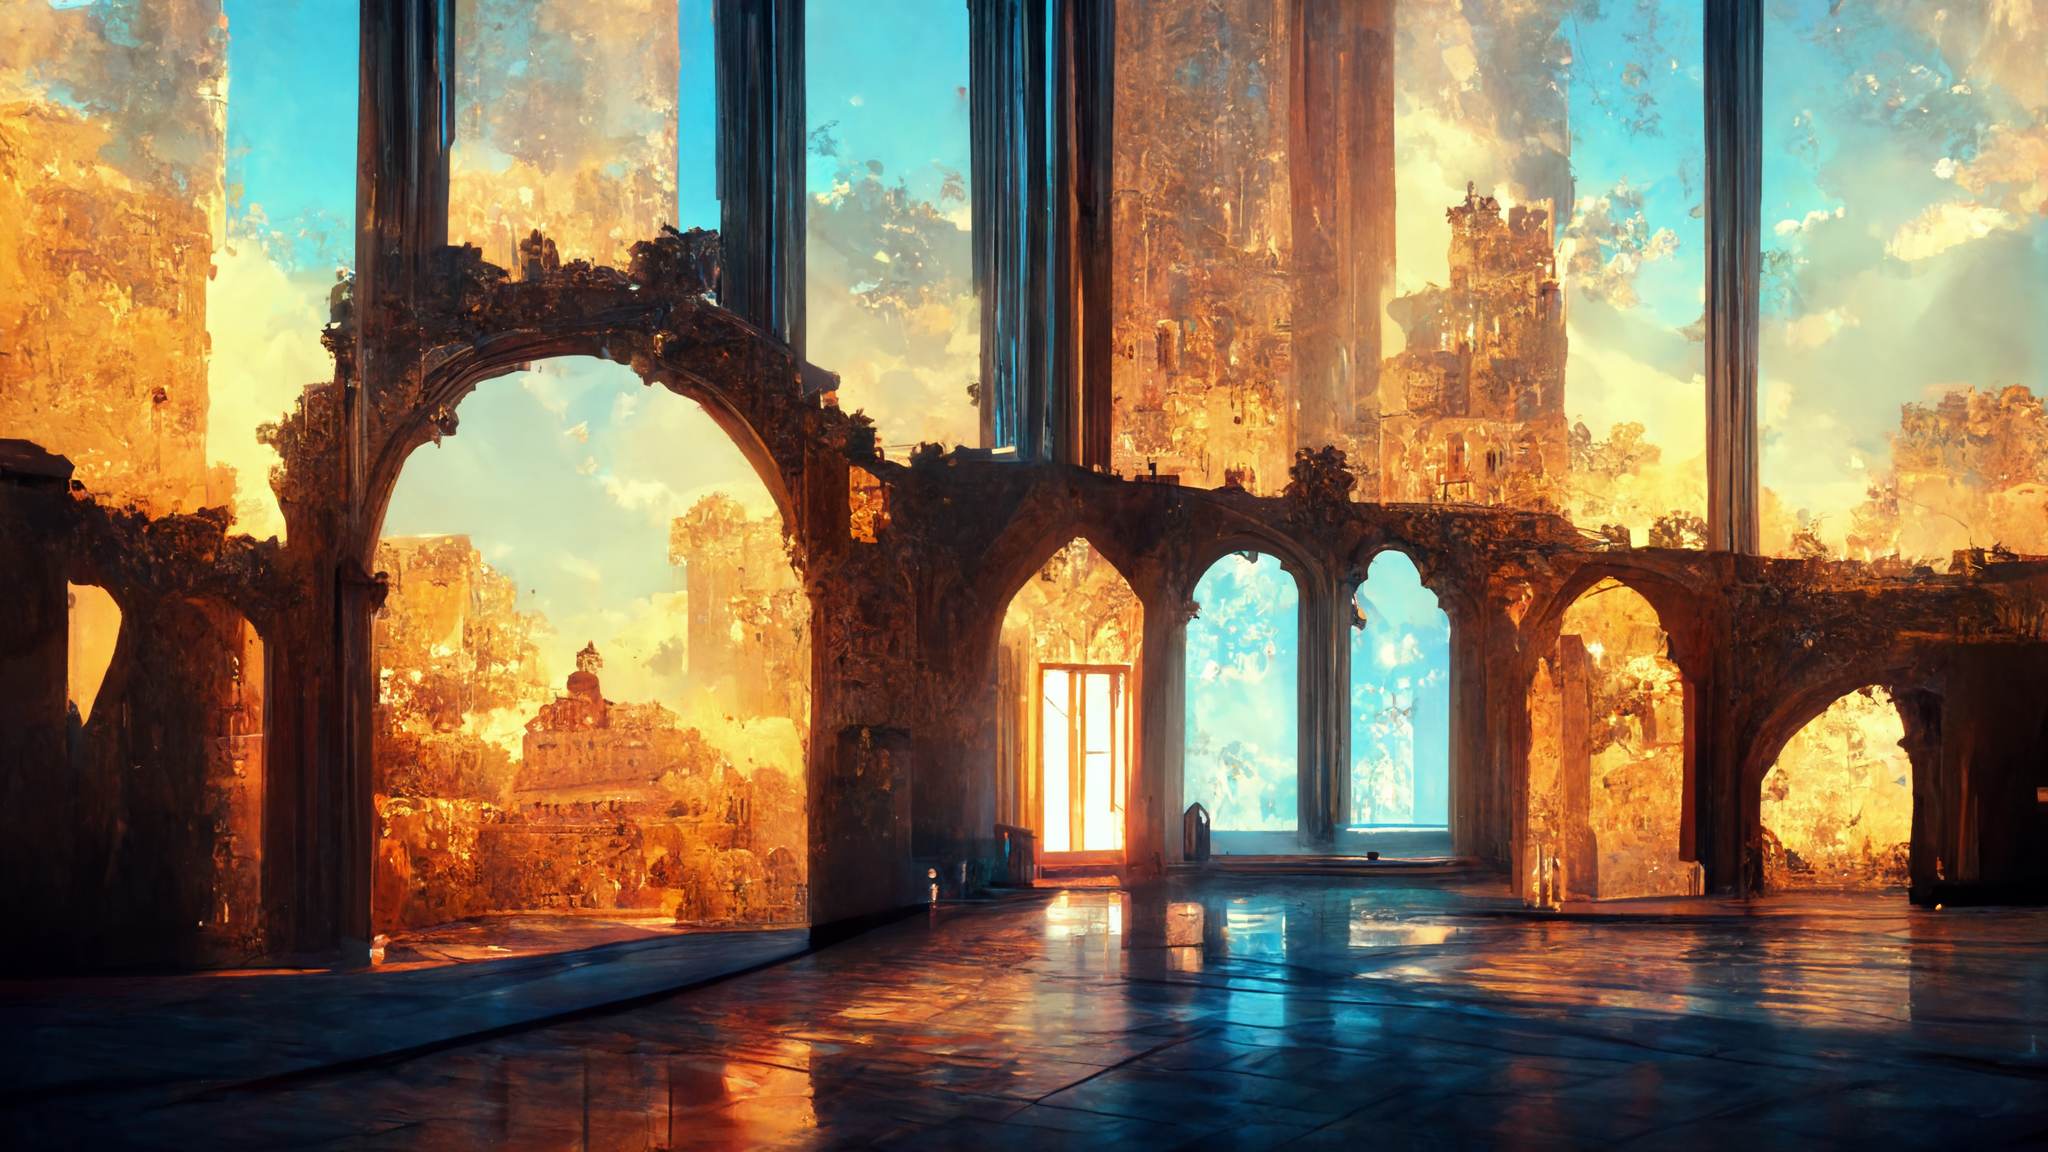
Generation parameters embedded in this image by Midjourney (PNG 'Description' text chunk):
inside a medieval castle, sunny, octane-renderer, octane, volume rendering, 4k, realism --height 1536 --width 2688 --hd --v 3 Job ID: 323bef2e-95de-4a54-8c24-0c57e0a94bef